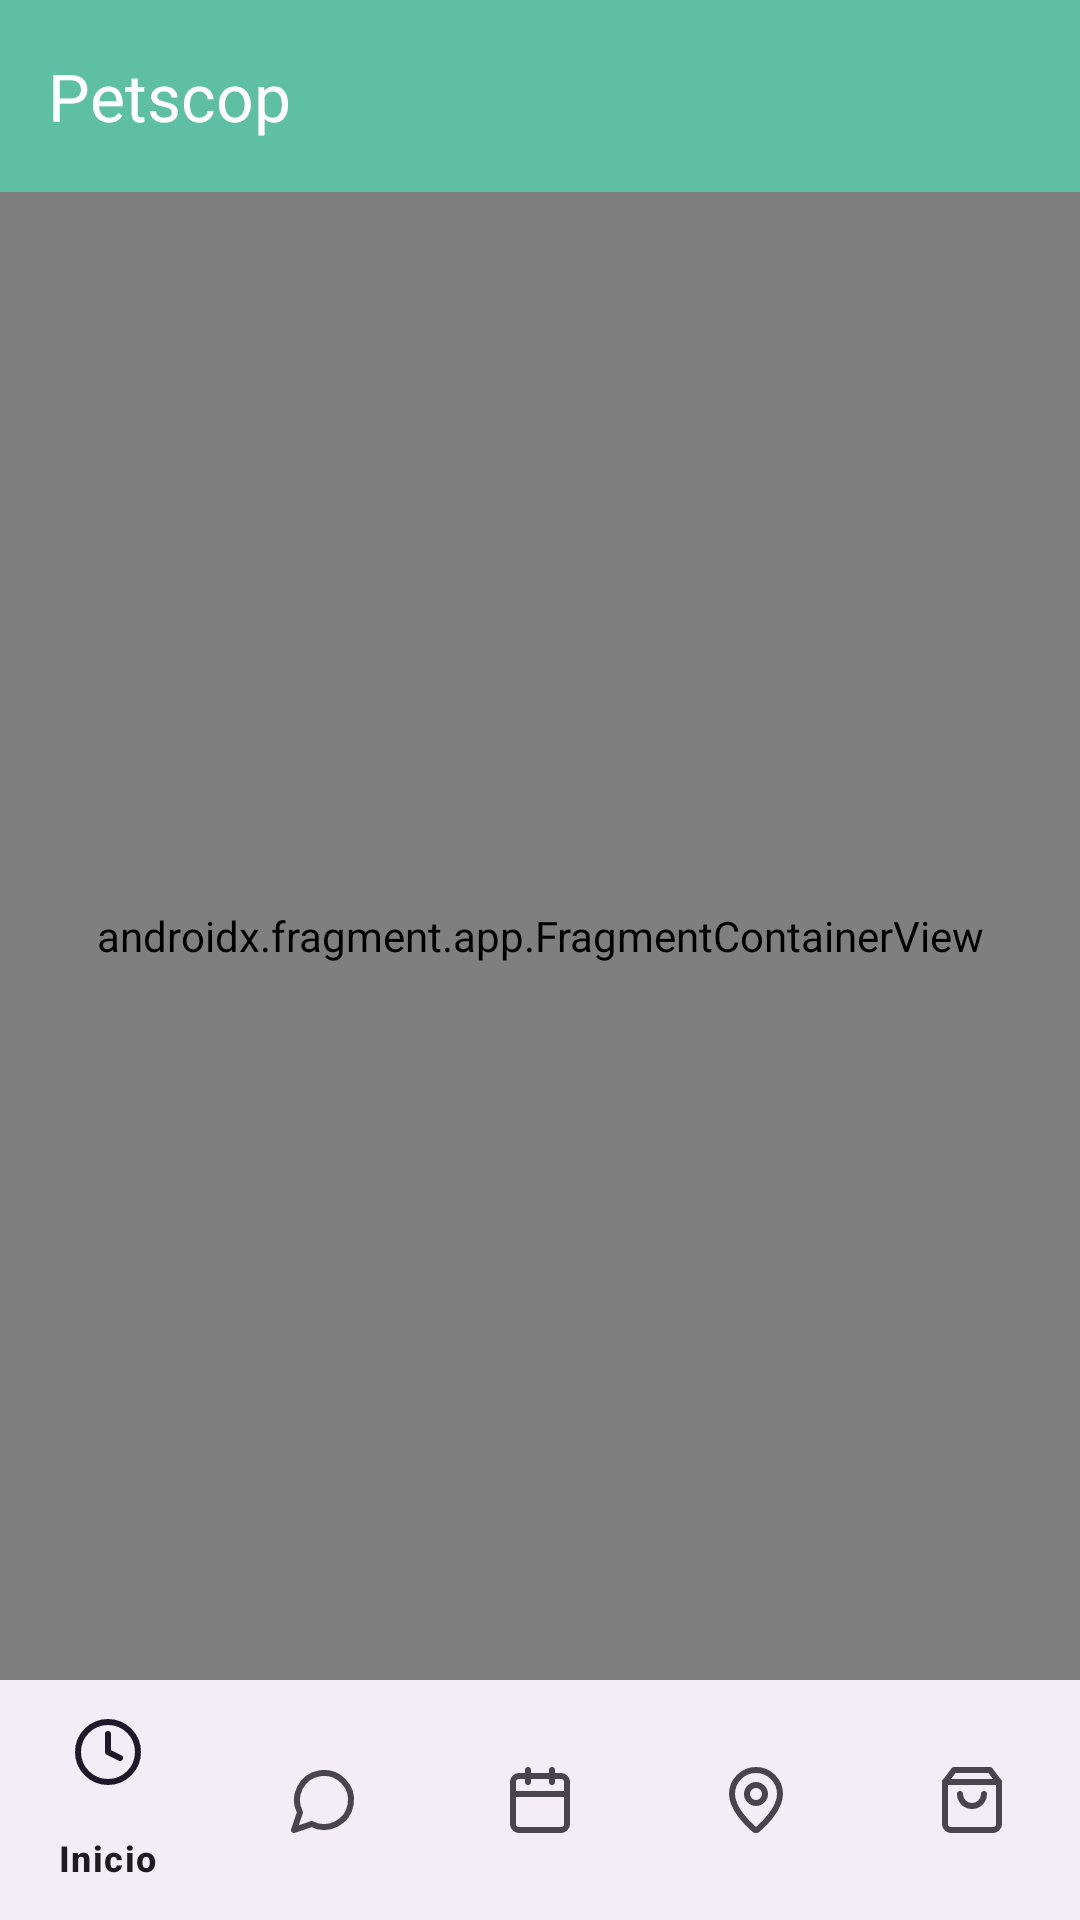

Write the Android layout XML for this screen, with the resource values it uses.
<!-- AndroidManifest.xml: application theme Theme.Petscop -->
<!-- res/layout/activity_main.xml -->
<?xml version="1.0" encoding="utf-8"?>
<androidx.drawerlayout.widget.DrawerLayout
    xmlns:android="http://schemas.android.com/apk/res/android"
    xmlns:app="http://schemas.android.com/apk/res-auto"
    android:id="@+id/drawer_layout"
    android:layout_width="match_parent"
    android:layout_height="match_parent">

    
    <androidx.constraintlayout.widget.ConstraintLayout
        android:layout_width="match_parent"
        android:layout_height="match_parent"
        android:id="@+id/main">

        
        <com.google.android.material.appbar.AppBarLayout
            android:id="@+id/appBarLayout"
            android:layout_width="0dp"
            android:layout_height="wrap_content"
            app:layout_constraintTop_toTopOf="parent"
            app:layout_constraintStart_toStartOf="parent"
            app:layout_constraintEnd_toEndOf="parent">

            <androidx.appcompat.widget.Toolbar
                android:id="@+id/toolbar"
                android:layout_width="match_parent"
                android:layout_height="?attr/actionBarSize"
                android:background="@color/primary"
                app:title="Petscop"
                app:titleTextColor="@color/white" />
        </com.google.android.material.appbar.AppBarLayout>

        <androidx.fragment.app.FragmentContainerView
            android:id="@+id/nav_host_fragment"
            android:name="androidx.navigation.fragment.NavHostFragment"
            android:layout_width="0dp"
            android:layout_height="0dp"
            app:navGraph="@navigation/nav_graph"
            app:defaultNavHost="true"
            app:layout_constraintTop_toBottomOf="@id/appBarLayout"
            app:layout_constraintBottom_toTopOf="@id/bottom_nav"
            app:layout_constraintStart_toStartOf="parent"
            app:layout_constraintEnd_toEndOf="parent" />

        <com.google.android.material.bottomnavigation.BottomNavigationView
            android:id="@+id/bottom_nav"
            android:layout_width="0dp"
            android:layout_height="wrap_content"
            app:menu="@menu/bottom_nav_menu"
            app:layout_constraintBottom_toBottomOf="parent"
            app:layout_constraintStart_toStartOf="parent"
            app:layout_constraintEnd_toEndOf="parent" />

    </androidx.constraintlayout.widget.ConstraintLayout>

    
    <com.google.android.material.navigation.NavigationView
        android:id="@+id/nav_view"
        android:layout_width="wrap_content"
        android:layout_height="match_parent"
        android:layout_gravity="start"
        android:fitsSystemWindows="true"
        app:menu="@menu/navigation_drawer_menu"
        app:headerLayout="@layout/nav_header_drawer" />

</androidx.drawerlayout.widget.DrawerLayout>
<!-- res/layout/nav_header_drawer.xml (included above) -->
<?xml version="1.0" encoding="utf-8"?>
<LinearLayout
    xmlns:android="http://schemas.android.com/apk/res/android"
    android:layout_width="match_parent"
    android:layout_height="200dp"
    android:background="@color/primary"
    android:gravity="bottom"
    android:orientation="vertical"
    android:padding="16dp">

    
    <androidx.appcompat.widget.AppCompatImageView
        android:id="@+id/ivUserAvatar"
        android:layout_width="64dp"
        android:layout_height="64dp"
        android:src="@drawable/ic_profile"
        android:scaleType="centerInside"
        android:tint="@color/white" />

    
    <TextView
        android:id="@+id/tvUserName"
        android:layout_width="wrap_content"
        android:layout_height="wrap_content"
        android:layout_marginTop="12dp"
        android:text="Usuario"
        android:textColor="@color/white"
        android:textSize="18sp"
        android:textStyle="bold" />

    
    <TextView
        android:id="@+id/tvUserEmail"
        android:layout_width="wrap_content"
        android:layout_height="wrap_content"
        android:layout_marginTop="4dp"
        android:text="user@email.com"
        android:textColor="@color/white"
        android:textSize="14sp"
        android:alpha="0.8" />

</LinearLayout>
<!-- resources referenced by this layout -->
<resources>
  <color name="primary">#5FBFA3</color>
  <color name="white">#FFFFFF</color>
  <!-- drawable ic_profile (drawable) -->
  <?xml version="1.0" encoding="utf-8"?>
  <vector xmlns:android="http://schemas.android.com/apk/res/android"
      android:width="24dp"
      android:height="24dp"
      android:viewportWidth="24"
      android:viewportHeight="24">
      <path
          android:fillColor="@android:color/white"
          android:pathData="M12,12C13.65,12 15,10.65 15,9C15,7.35 13.65,6 12,6C10.35,6 9,7.35 9,9C9,10.65 10.35,12 12,12ZM12,14C10.34,14 7,14.99 7,16.5V19H17V16.5C17,14.99 13.66,14 12,14Z" />
  </vector>
  <style name="Theme.Petscop" parent="Base.Theme.Petscop" />
  <style name="Base.Theme.Petscop" parent="Theme.Material3.DayNight.NoActionBar">
          
          <item name="colorPrimary">@color/primary</item>
          <item name="android:windowBackground">@color/background</item>
      </style>
  <color name="background">#1A1D23</color>
</resources>
